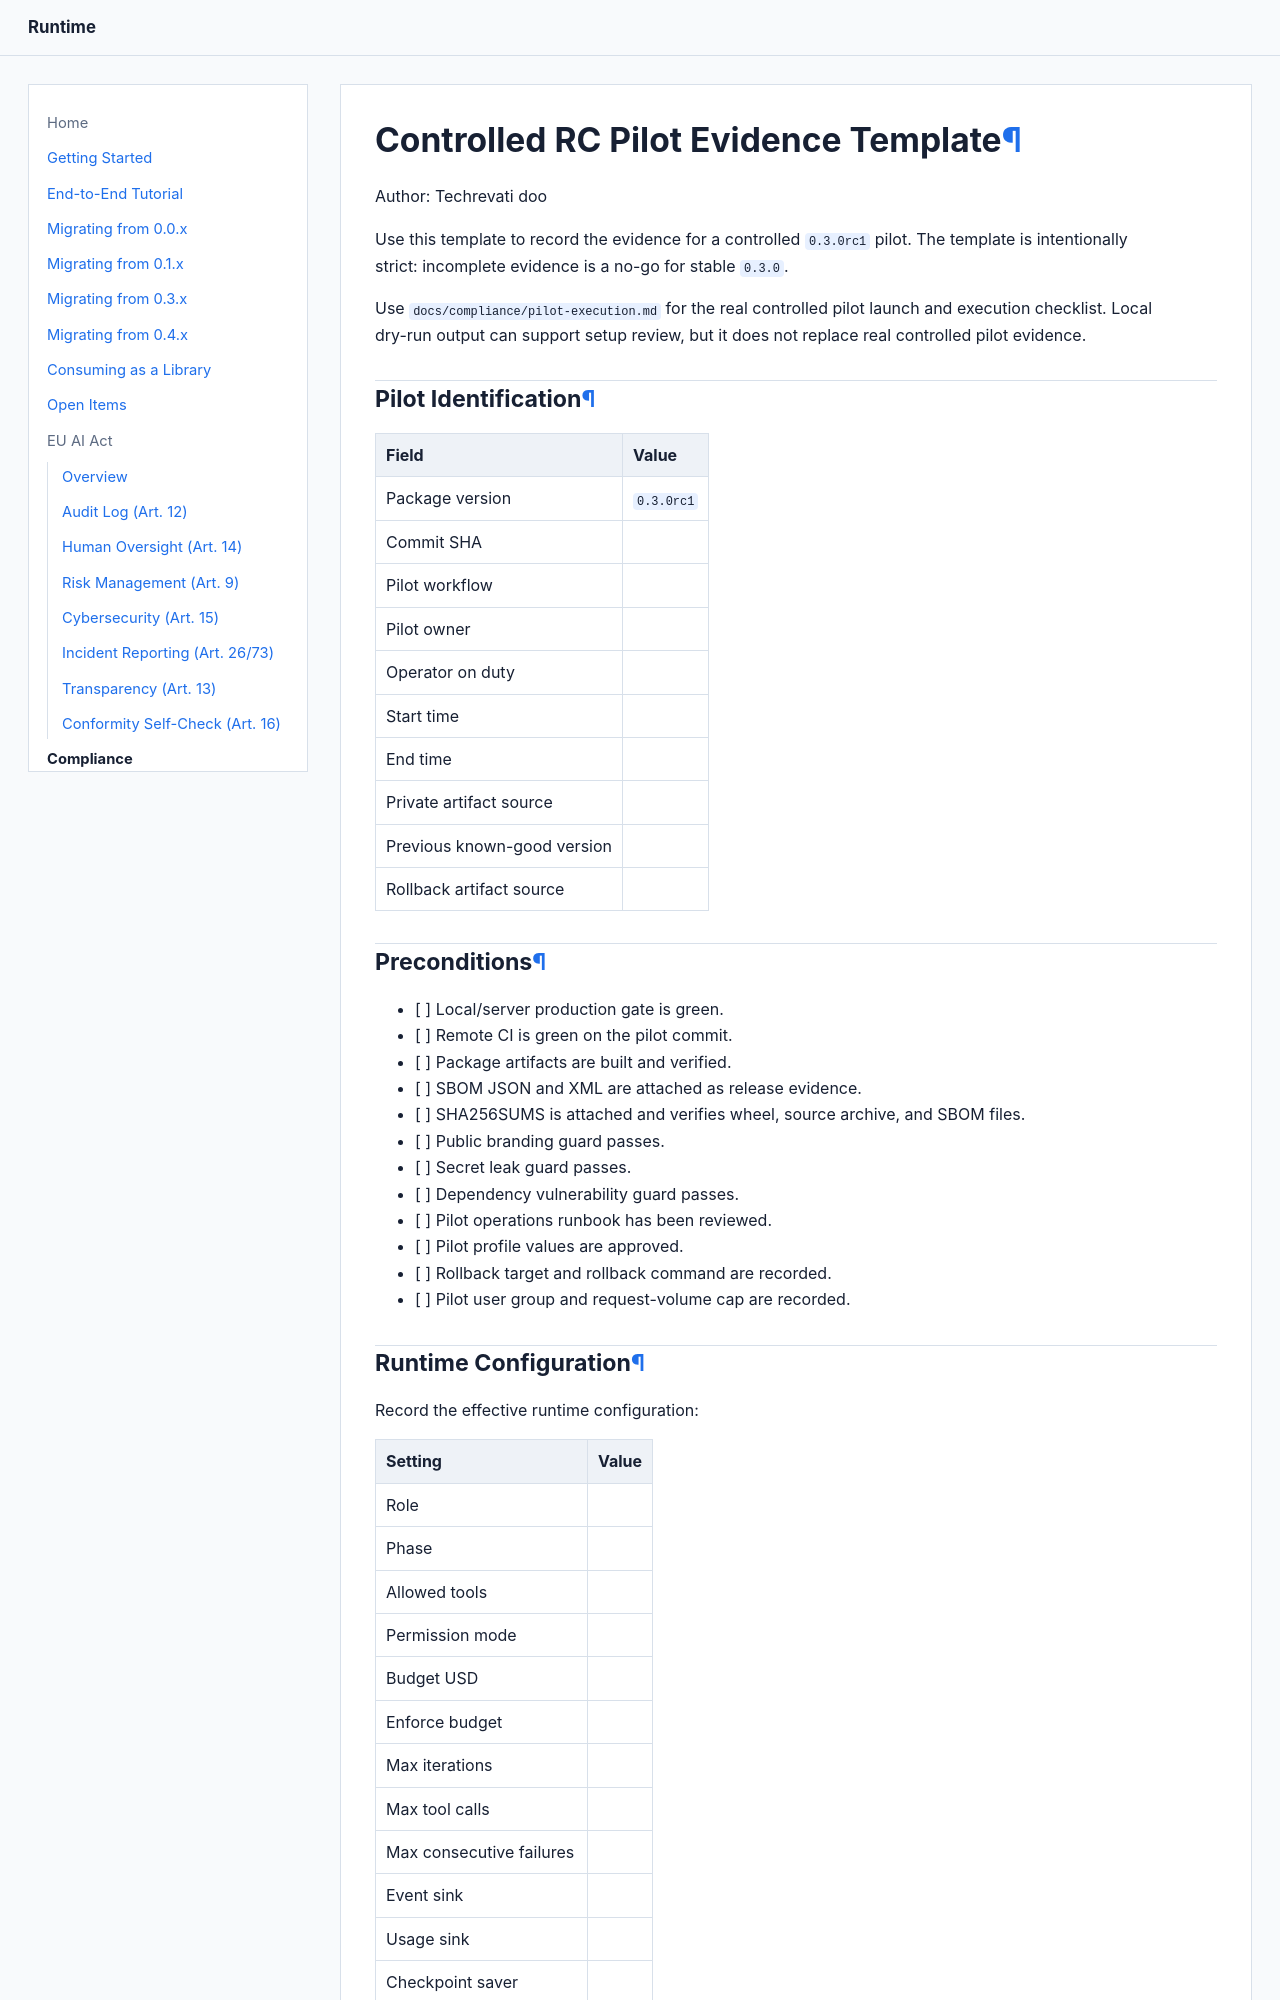

repository: Techrevati/runtime · page: compliance/pilot-evidence-template/index.html · generator: mkdocs

# Controlled RC Pilot Evidence Template

Author: Techrevati doo

Use this template to record the evidence for a controlled `0.3.0rc1` pilot.
The template is intentionally strict: incomplete evidence is a no-go for stable
`0.3.0`.

Use `docs/compliance/pilot-execution.md` for the real controlled pilot launch
and execution checklist. Local dry-run output can support setup review, but it
does not replace real controlled pilot evidence.

## Pilot Identification

| Field | Value |
|---|---|
| Package version | `0.3.0rc1` |
| Commit SHA | |
| Pilot workflow | |
| Pilot owner | |
| Operator on duty | |
| Start time | |
| End time | |
| Private artifact source | |
| Previous known-good version | |
| Rollback artifact source | |

## Preconditions

- [ ] Local/server production gate is green.
- [ ] Remote CI is green on the pilot commit.
- [ ] Package artifacts are built and verified.
- [ ] SBOM JSON and XML are attached as release evidence.
- [ ] SHA256SUMS is attached and verifies wheel, source archive, and SBOM
  files.
- [ ] Public branding guard passes.
- [ ] Secret leak guard passes.
- [ ] Dependency vulnerability guard passes.
- [ ] Pilot operations runbook has been reviewed.
- [ ] Pilot profile values are approved.
- [ ] Rollback target and rollback command are recorded.
- [ ] Pilot user group and request-volume cap are recorded.
